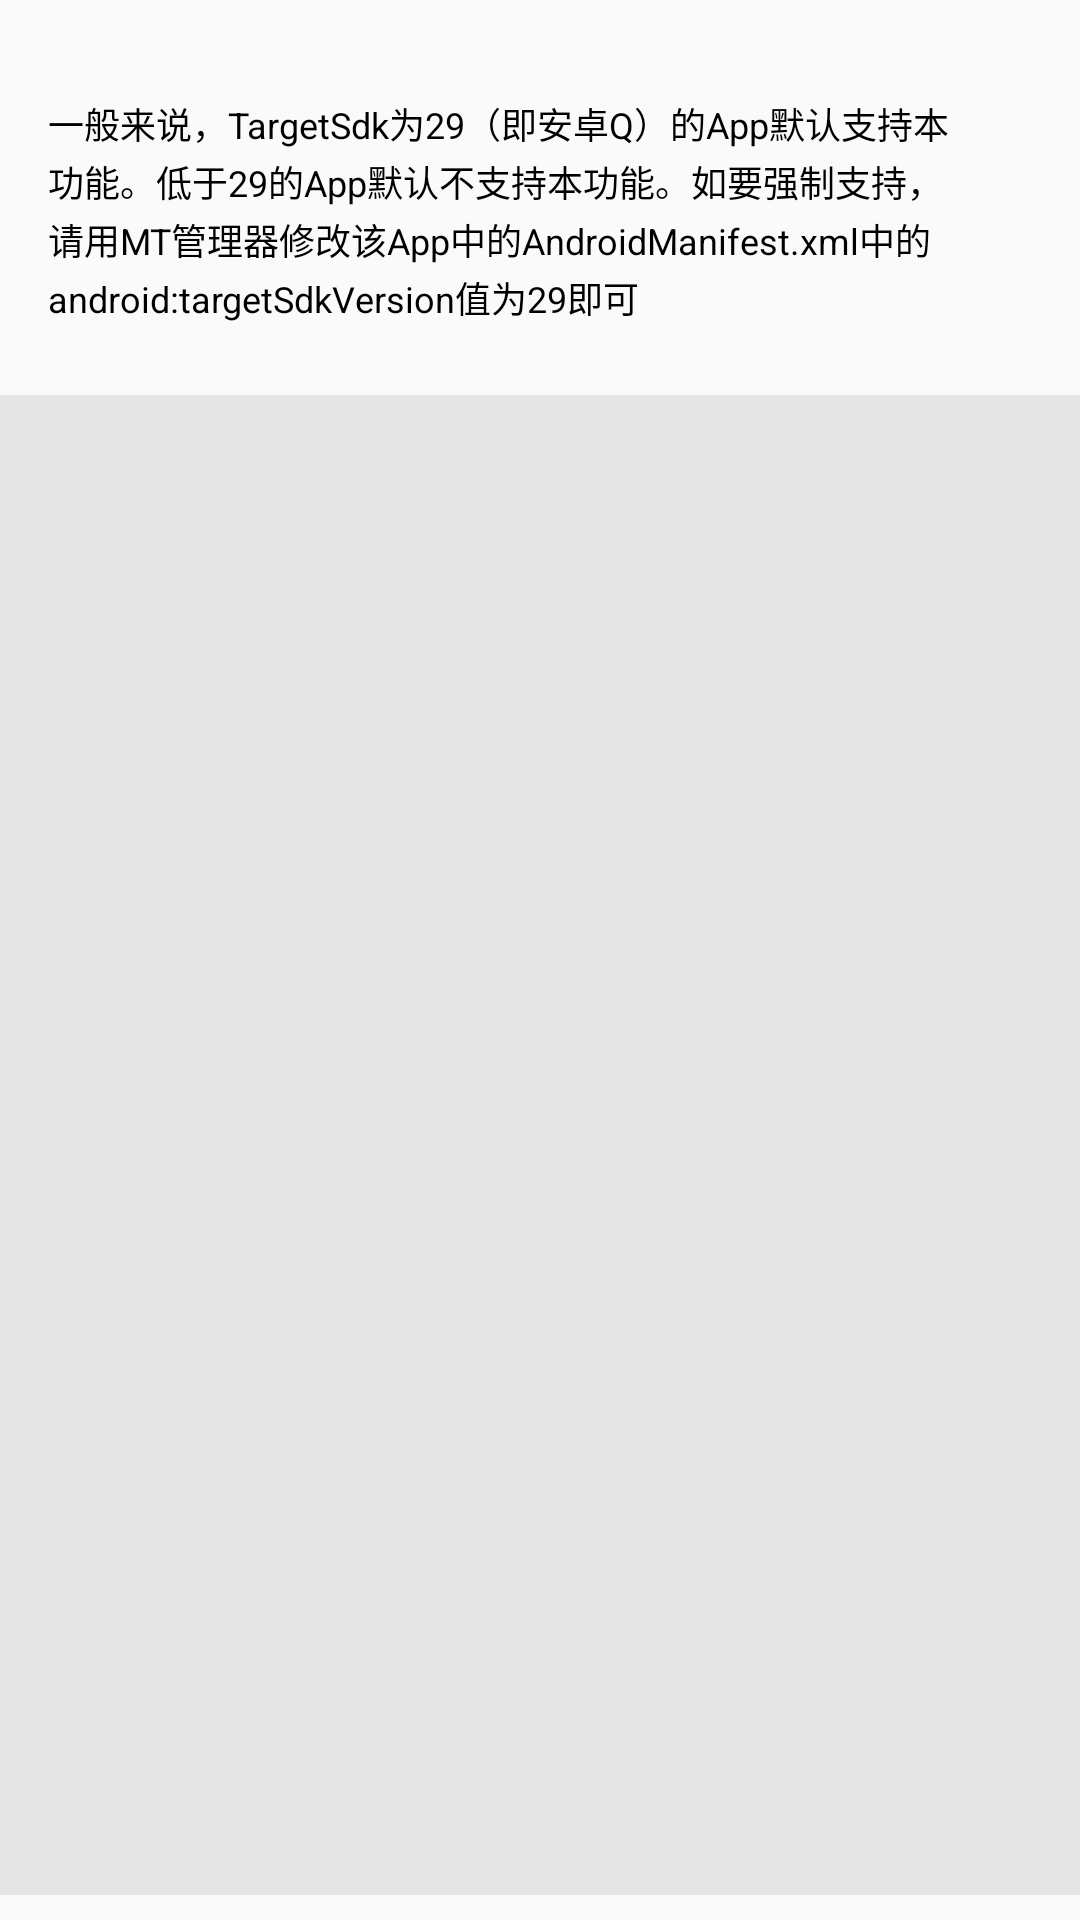

Write the Android layout XML for this screen, with the resource values it uses.
<!-- AndroidManifest.xml: application theme AppTheme -->
<!-- res/layout/sync_compatible_apps.xml -->
<?xml version="1.0" encoding="utf-8"?>
<androidx.constraintlayout.widget.ConstraintLayout xmlns:android="http://schemas.android.com/apk/res/android"
    xmlns:app="http://schemas.android.com/apk/res-auto"
    android:layout_width="match_parent"
    android:layout_height="match_parent"
    android:paddingTop="8dp"
    app:layout_constraintCircleRadius="12dp">

    <TextView
        android:id="@+id/sync_c_a_interpret"
        android:layout_width="match_parent"
        android:layout_height="wrap_content"
        android:gravity="center_vertical"
        android:outlineProvider="paddedBounds"
        android:padding="16dp"
        android:text="@string/sync_HowToModifyTargetSdk"
        android:textColor="@android:color/black"
        android:textSize="12sp"
        app:layout_constraintBottom_toTopOf="@+id/sync_c_a_apps"
        app:layout_constraintLeft_toLeftOf="parent"
        app:layout_constraintRight_toRightOf="parent"
        app:layout_constraintTop_toTopOf="parent"
        app:lineHeight="16dp" />

    <androidx.recyclerview.widget.RecyclerView
        android:id="@+id/sync_c_a_apps"
        android:layout_width="match_parent"
        android:layout_height="500dp"
        android:background="#E5E5E5"
        android:paddingStart="4dp"
        android:paddingEnd="4dp"
        app:layout_constraintBottom_toBottomOf="parent"
        app:layout_constraintLeft_toLeftOf="parent"
        app:layout_constraintRight_toRightOf="parent"
        app:layout_constraintTop_toBottomOf="@id/sync_c_a_interpret" />


</androidx.constraintlayout.widget.ConstraintLayout>
<!-- resources referenced by this layout -->
<resources>
  <string name="sync_HowToModifyTargetSdk">一般来说，TargetSdk为29（即安卓Q）的App默认支持本功能。低于29的App默认不支持本功能。如要强制支持，请用MT管理器修改该App中的AndroidManifest.xml中的android:targetSdkVersion值为29即可</string>
  <style name="AppTheme" parent="Theme.AppCompat.Light.DarkActionBar">
          
          <item name="colorPrimary">@color/colorPrimary</item>
          <item name="colorPrimaryDark">@color/colorPrimaryDark</item>
          <item name="colorAccent">@color/colorAccent</item>
      </style>
  <color name="colorPrimary">#F06292</color>
  <color name="colorPrimaryDark">#a84466</color>
  <color name="colorAccent">#f381a7</color>
</resources>
